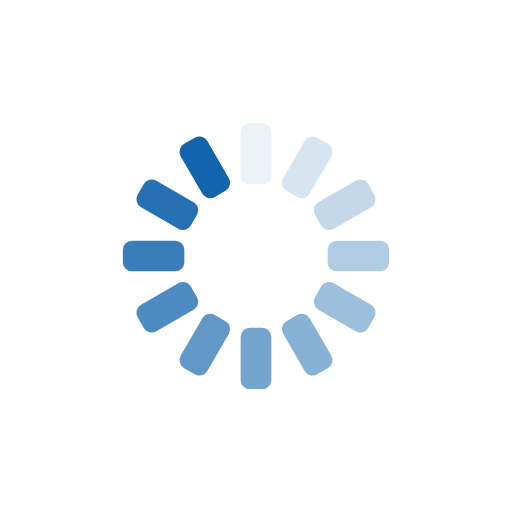
t = 0.00 s
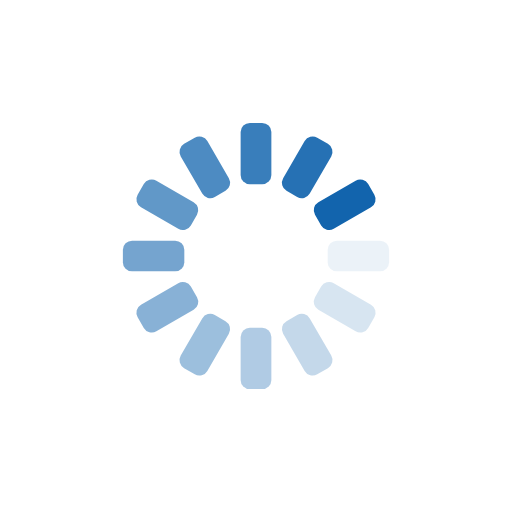
t = 0.25 s
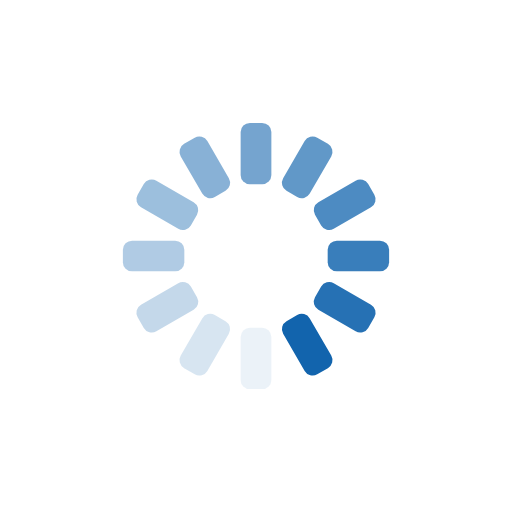
t = 0.50 s
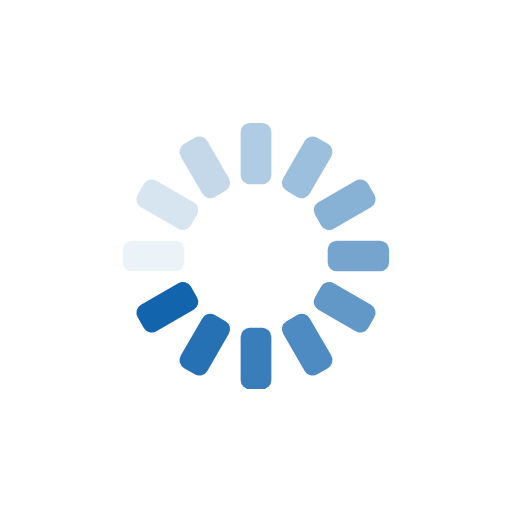
t = 0.75 s

The animated SVG that drew these frames (rendered in a browser with its animation timeline set to each time). Animation: 12 SMIL elements (animate=12); one cycle of 1.00 s, repeats indefinitely.

<?xml version="1.0" encoding="utf-8"?>
<svg xmlns="http://www.w3.org/2000/svg" xmlns:xlink="http://www.w3.org/1999/xlink" style="margin: auto; background: none; display: block; shape-rendering: auto;" width="200px" height="200px" viewBox="0 0 100 100" preserveAspectRatio="xMidYMid">
<g transform="rotate(0 50 50)">
  <rect x="47" y="24" rx="1.8" ry="1.8" width="6" height="12" fill="#1264AD">
    <animate attributeName="opacity" values="1;0" keyTimes="0;1" dur="1s" begin="-0.9166666666666666s" repeatCount="indefinite"></animate>
  </rect>
</g><g transform="rotate(30 50 50)">
  <rect x="47" y="24" rx="1.8" ry="1.8" width="6" height="12" fill="#1264AD">
    <animate attributeName="opacity" values="1;0" keyTimes="0;1" dur="1s" begin="-0.8333333333333334s" repeatCount="indefinite"></animate>
  </rect>
</g><g transform="rotate(60 50 50)">
  <rect x="47" y="24" rx="1.8" ry="1.8" width="6" height="12" fill="#1264AD">
    <animate attributeName="opacity" values="1;0" keyTimes="0;1" dur="1s" begin="-0.75s" repeatCount="indefinite"></animate>
  </rect>
</g><g transform="rotate(90 50 50)">
  <rect x="47" y="24" rx="1.8" ry="1.8" width="6" height="12" fill="#1264AD">
    <animate attributeName="opacity" values="1;0" keyTimes="0;1" dur="1s" begin="-0.6666666666666666s" repeatCount="indefinite"></animate>
  </rect>
</g><g transform="rotate(120 50 50)">
  <rect x="47" y="24" rx="1.8" ry="1.8" width="6" height="12" fill="#1264AD">
    <animate attributeName="opacity" values="1;0" keyTimes="0;1" dur="1s" begin="-0.5833333333333334s" repeatCount="indefinite"></animate>
  </rect>
</g><g transform="rotate(150 50 50)">
  <rect x="47" y="24" rx="1.8" ry="1.8" width="6" height="12" fill="#1264AD">
    <animate attributeName="opacity" values="1;0" keyTimes="0;1" dur="1s" begin="-0.5s" repeatCount="indefinite"></animate>
  </rect>
</g><g transform="rotate(180 50 50)">
  <rect x="47" y="24" rx="1.8" ry="1.8" width="6" height="12" fill="#1264AD">
    <animate attributeName="opacity" values="1;0" keyTimes="0;1" dur="1s" begin="-0.4166666666666667s" repeatCount="indefinite"></animate>
  </rect>
</g><g transform="rotate(210 50 50)">
  <rect x="47" y="24" rx="1.8" ry="1.8" width="6" height="12" fill="#1264AD">
    <animate attributeName="opacity" values="1;0" keyTimes="0;1" dur="1s" begin="-0.3333333333333333s" repeatCount="indefinite"></animate>
  </rect>
</g><g transform="rotate(240 50 50)">
  <rect x="47" y="24" rx="1.8" ry="1.8" width="6" height="12" fill="#1264AD">
    <animate attributeName="opacity" values="1;0" keyTimes="0;1" dur="1s" begin="-0.25s" repeatCount="indefinite"></animate>
  </rect>
</g><g transform="rotate(270 50 50)">
  <rect x="47" y="24" rx="1.8" ry="1.8" width="6" height="12" fill="#1264AD">
    <animate attributeName="opacity" values="1;0" keyTimes="0;1" dur="1s" begin="-0.16666666666666666s" repeatCount="indefinite"></animate>
  </rect>
</g><g transform="rotate(300 50 50)">
  <rect x="47" y="24" rx="1.8" ry="1.8" width="6" height="12" fill="#1264AD">
    <animate attributeName="opacity" values="1;0" keyTimes="0;1" dur="1s" begin="-0.08333333333333333s" repeatCount="indefinite"></animate>
  </rect>
</g><g transform="rotate(330 50 50)">
  <rect x="47" y="24" rx="1.8" ry="1.8" width="6" height="12" fill="#1264AD">
    <animate attributeName="opacity" values="1;0" keyTimes="0;1" dur="1s" begin="0s" repeatCount="indefinite"></animate>
  </rect>
</g>
<!-- [ldio] generated by https://loading.io/ --></svg>